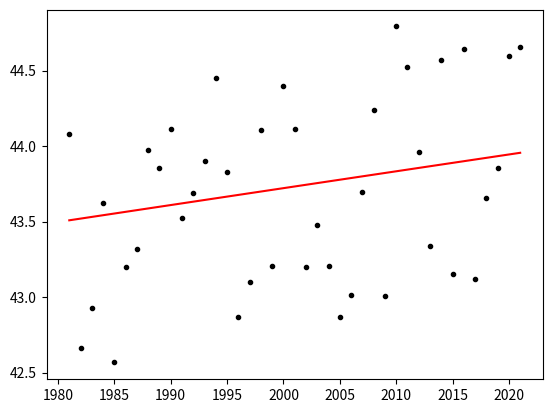

This figure's Python source:
import numpy as np
import matplotlib.pyplot as plt

jaren = np.arange(1981, 2022)                         # bereik x-as
temp = np.sqrt(jaren) - 2*np.random.rand(len(jaren))  # meetpunten maken
trend = np.sqrt(jaren) - 1                            # trendlijn maken

fig, ax = plt.subplots()                              # figuur maken
ax.plot(jaren, temp, 'k.')            # meetpunten plotten
ax.plot(jaren, trend, 'r-')           # trendlijn plotten